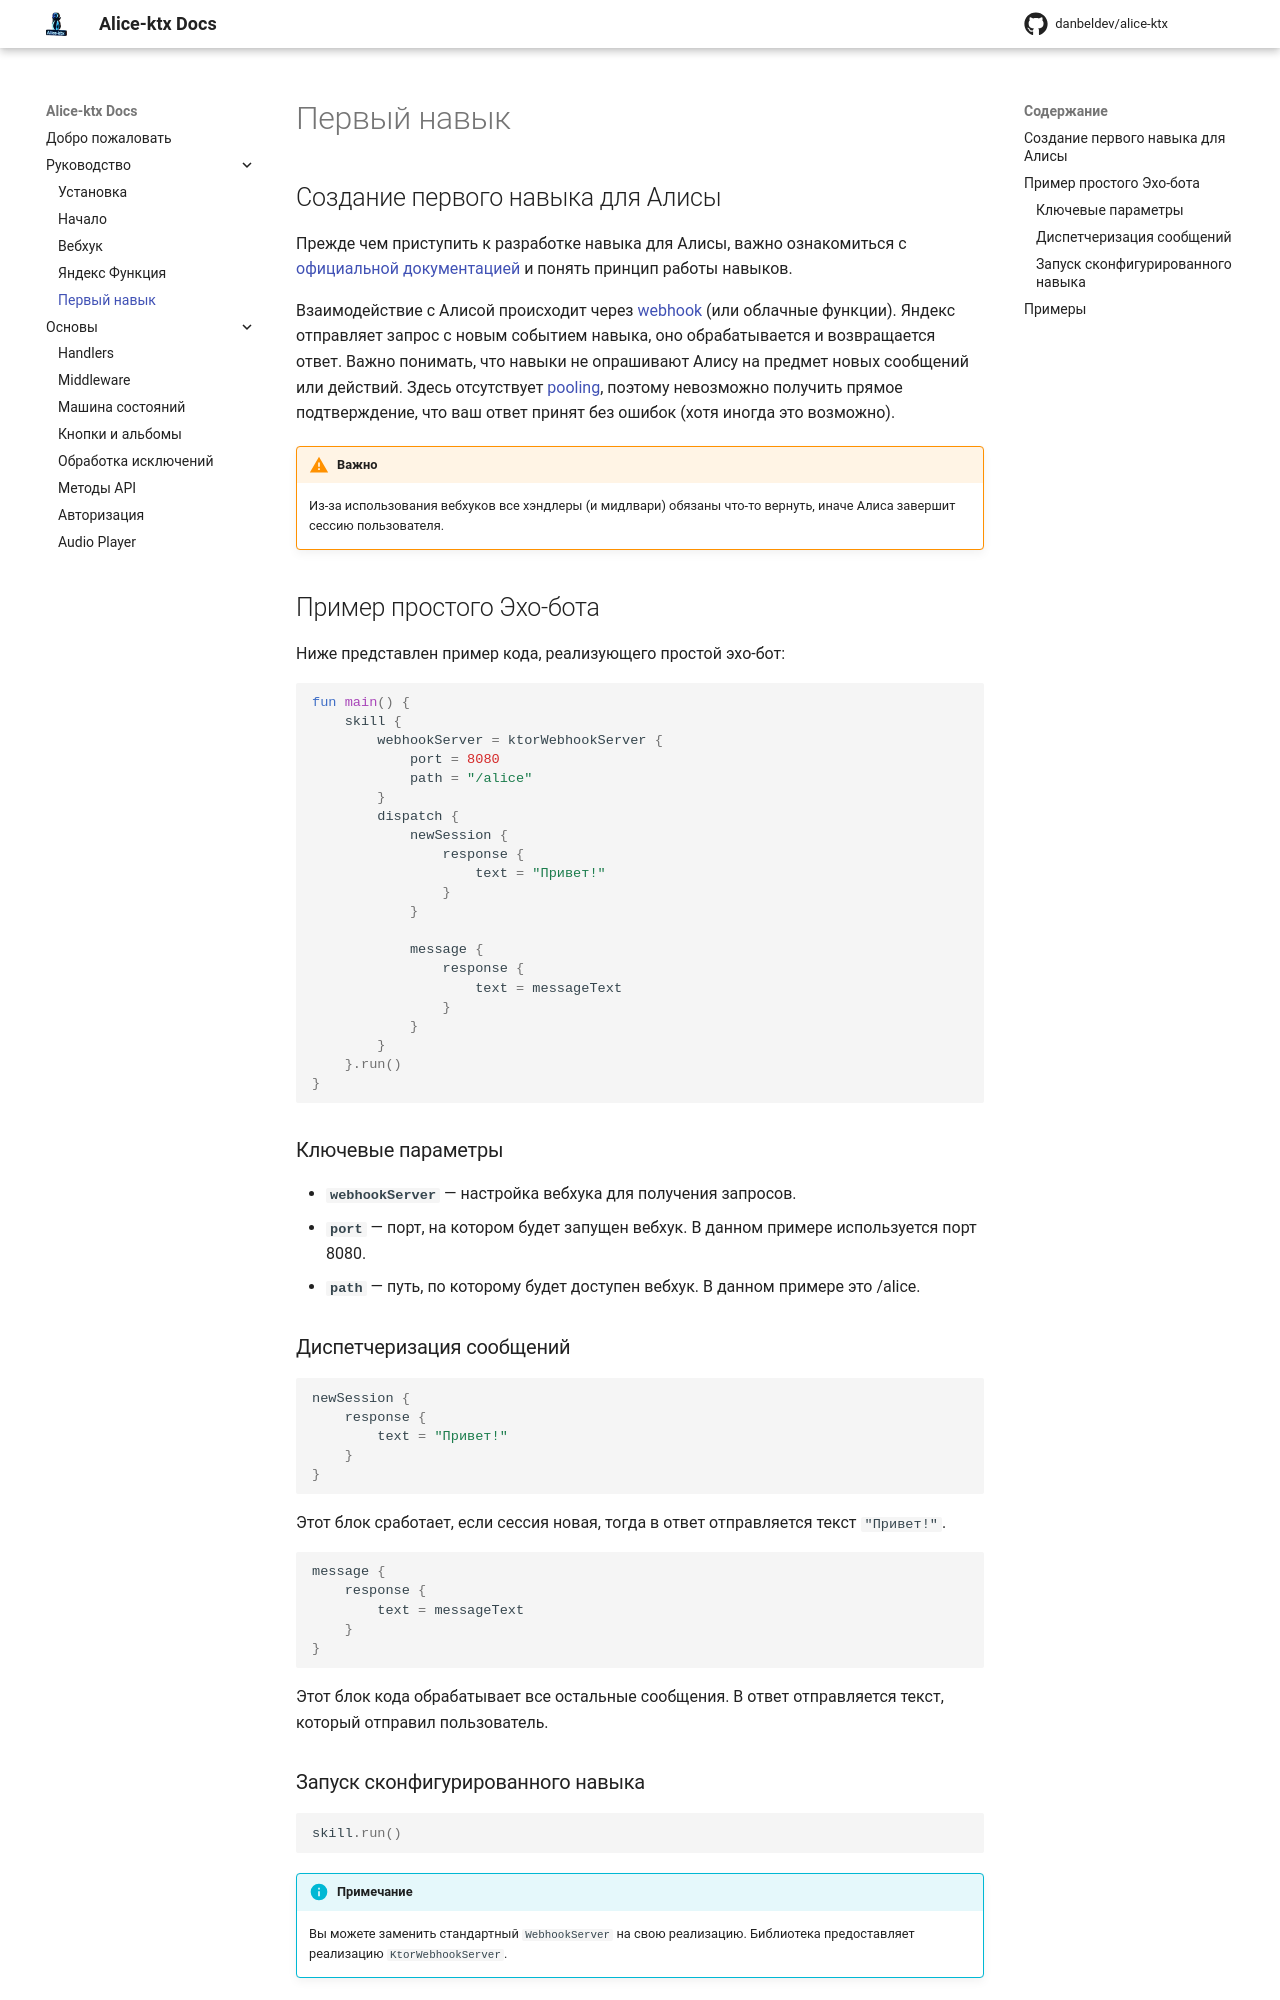

repository: danbeldev/alice-ktx · page: first-skill/index.html · generator: mkdocs


# Первый навык

## Создание первого навыка для Алисы

Прежде чем приступить к разработке навыка для Алисы, важно ознакомиться с [официальной документацией](https://yandex.ru/dev/dialogs/alice/doc/) и понять принцип работы навыков.

Взаимодействие с Алисой происходит через [webhook](https://www.google.com/search?q=вебхук+это) (или облачные функции). Яндекс отправляет запрос с новым событием навыка, оно обрабатывается и возвращается ответ. Важно понимать, что навыки не опрашивают Алису на предмет новых сообщений или действий. Здесь отсутствует [pooling](https://www.google.com/search?q=пулинг+программирование+это), поэтому невозможно получить прямое подтверждение, что ваш ответ принят без ошибок (хотя иногда это возможно).

!!! warning "Важно"
    Из-за использования вебхуков все хэндлеры (и мидлвари) обязаны что-то вернуть, иначе Алиса завершит сессию пользователя.

## Пример простого Эхо-бота

Ниже представлен пример кода, реализующего простой эхо-бот:

```kotlin
fun main() {
    skill {
        webhookServer = ktorWebhookServer {
            port = 8080
            path = "/alice"
        }
        dispatch {
            newSession {
                response {
                    text = "Привет!"
                }
            }

            message {
                response {
                    text = messageText
                }
            }
        }
    }.run()
}
```

### Ключевые параметры

- **`webhookServer`** — настройка вебхука для получения запросов.
- **`port`** — порт, на котором будет запущен вебхук. В данном примере используется порт 8080.
- **`path`** — путь, по которому будет доступен вебхук. В данном примере это /alice.

### Диспетчеризация сообщений

```kotlin
newSession {
    response {
        text = "Привет!"
    }
}
```

Этот блок сработает, если сессия новая, тогда в ответ отправляется текст `"Привет!"`.

```kotlin
message {
    response {
        text = messageText
    }
}
```

Этот блок кода обрабатывает все остальные сообщения. В ответ отправляется текст, который отправил пользователь.
